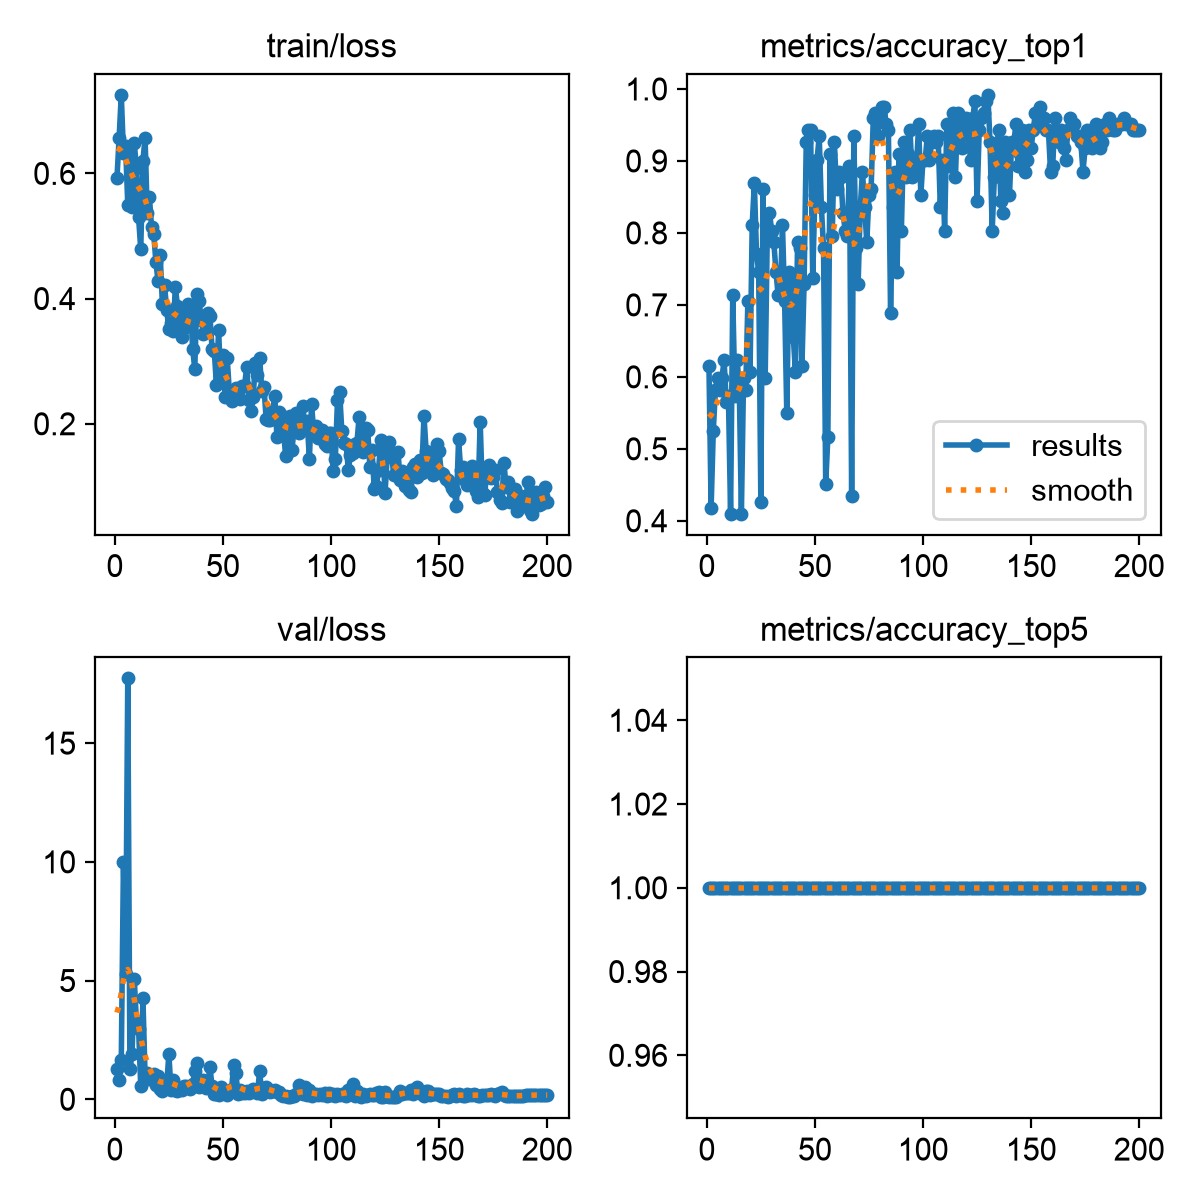

Values plotted in this chart, from the file beside it:
epoch, time, train/loss, metrics/accuracy_top1, metrics/accuracy_top5, val/loss, lr/pg0, lr/pg1, lr/pg2
1, 9.607, 0.592, 0.6148, 1, 1.282, 0.00303, 0.00303, 0.07273
2, 18.37, 0.657, 0.418, 1, 0.8329, 0.006332, 0.006332, 0.0427
3, 27.32, 0.7254, 0.5246, 1, 1.643, 0.009601, 0.009601, 0.01263
4, 36.16, 0.633, 0.582, 1, 10, 0.009851, 0.009851, 0.009851
5, 45.66, 0.6436, 0.5984, 1, 5.278, 0.009802, 0.009802, 0.009802
6, 54.67, 0.5502, 0.582, 1, 17.73, 0.009753, 0.009753, 0.009753
7, 63.62, 0.6286, 0.5984, 1, 1.27, 0.009703, 0.009703, 0.009703
8, 72.46, 0.5468, 0.623, 1, 1.895, 0.009654, 0.009654, 0.009654
9, 81.52, 0.649, 0.5656, 1, 5.079, 0.009604, 0.009604, 0.009604
10, 90.23, 0.6087, 0.5738, 1, 3.298, 0.009555, 0.009555, 0.009555
11, 99.09, 0.5299, 0.4098, 1, 2.979, 0.009505, 0.009505, 0.009505
12, 107.9, 0.4786, 0.7131, 1, 0.545, 0.009456, 0.009456, 0.009456
13, 116.8, 0.6202, 0.5738, 1, 4.248, 0.009406, 0.009406, 0.009406
14, 125.6, 0.6569, 0.623, 1, 1.036, 0.009357, 0.009357, 0.009357
15, 134.5, 0.5363, 0.5902, 1, 1.091, 0.009307, 0.009307, 0.009307
16, 143.3, 0.5626, 0.4098, 1, 0.8425, 0.009258, 0.009258, 0.009258
17, 152.2, 0.5148, 0.5984, 1, 0.8444, 0.009208, 0.009208, 0.009208
18, 161, 0.5038, 0.582, 1, 1.068, 0.009158, 0.009158, 0.009158
19, 169.9, 0.4589, 0.7049, 1, 0.6089, 0.009109, 0.009109, 0.009109
20, 178.7, 0.4276, 0.6066, 1, 0.974, 0.009059, 0.009059, 0.009059
21, 188.9, 0.4696, 0.8115, 1, 0.4246, 0.00901, 0.00901, 0.00901
22, 198, 0.3917, 0.8689, 1, 0.3595, 0.00896, 0.00896, 0.00896
23, 207.8, 0.4216, 0.7705, 1, 0.564, 0.008911, 0.008911, 0.008911
24, 217, 0.3823, 0.7459, 1, 0.5533, 0.008861, 0.008861, 0.008861
25, 225.8, 0.3512, 0.4262, 1, 1.92, 0.008812, 0.008812, 0.008812
26, 235.1, 0.3614, 0.8607, 1, 0.3737, 0.008762, 0.008762, 0.008762
27, 244.5, 0.3485, 0.5984, 1, 0.8068, 0.008713, 0.008713, 0.008713
28, 253.3, 0.4186, 0.8033, 1, 0.4108, 0.008663, 0.008663, 0.008663
29, 262.1, 0.3877, 0.8279, 1, 0.3556, 0.008614, 0.008614, 0.008614
30, 270.8, 0.3661, 0.8033, 1, 0.4657, 0.008564, 0.008564, 0.008564
31, 279.7, 0.3393, 0.7869, 1, 0.3781, 0.008515, 0.008515, 0.008515
32, 288.5, 0.3533, 0.7459, 1, 0.5561, 0.008466, 0.008466, 0.008466
33, 297.7, 0.3768, 0.7131, 1, 0.5505, 0.008416, 0.008416, 0.008416
34, 306.6, 0.3915, 0.7131, 1, 0.5309, 0.008367, 0.008367, 0.008367
35, 316, 0.3886, 0.8115, 1, 0.4137, 0.008317, 0.008317, 0.008317
36, 325, 0.3198, 0.7049, 1, 0.6361, 0.008268, 0.008268, 0.008268
37, 333.9, 0.2875, 0.5492, 1, 1.189, 0.008218, 0.008218, 0.008218
38, 342.8, 0.4076, 0.7459, 1, 1.532, 0.008169, 0.008169, 0.008169
39, 351.7, 0.3968, 0.7377, 1, 0.5148, 0.008119, 0.008119, 0.008119
40, 361, 0.3659, 0.6557, 1, 0.7593, 0.00807, 0.00807, 0.00807
41, 370.2, 0.3441, 0.6066, 1, 0.8268, 0.00802, 0.00802, 0.00802
42, 379.3, 0.3505, 0.7869, 1, 0.4946, 0.007971, 0.007971, 0.007971
43, 388.6, 0.3774, 0.7787, 1, 0.5989, 0.007921, 0.007921, 0.007921
44, 397.3, 0.3716, 0.6148, 1, 1.355, 0.007872, 0.007872, 0.007872
45, 406.1, 0.32, 0.7295, 1, 0.5433, 0.007822, 0.007822, 0.007822
46, 414.9, 0.3166, 0.9262, 1, 0.2296, 0.007772, 0.007772, 0.007772
47, 423.7, 0.2627, 0.9426, 1, 0.2394, 0.007723, 0.007723, 0.007723
48, 432.8, 0.3494, 0.9426, 1, 0.1805, 0.007673, 0.007673, 0.007673
49, 441.8, 0.2713, 0.7377, 1, 0.5214, 0.007624, 0.007624, 0.007624
50, 450.7, 0.3105, 0.8525, 1, 0.3132, 0.007574, 0.007574, 0.007574
51, 459.9, 0.2421, 0.9016, 1, 0.3373, 0.007525, 0.007525, 0.007525
52, 469.1, 0.3043, 0.9344, 1, 0.1737, 0.007476, 0.007476, 0.007476
53, 477.9, 0.2506, 0.8361, 1, 0.3324, 0.007426, 0.007426, 0.007426
54, 486.7, 0.236, 0.7787, 1, 0.4205, 0.007377, 0.007377, 0.007377
55, 495.6, 0.2436, 0.4508, 1, 1.451, 0.007327, 0.007327, 0.007327
56, 504.4, 0.2574, 0.5164, 1, 1.109, 0.007278, 0.007278, 0.007278
57, 513.3, 0.2531, 0.9098, 1, 0.202, 0.007228, 0.007228, 0.007228
58, 522.1, 0.2389, 0.7951, 1, 0.3861, 0.007178, 0.007178, 0.007178
59, 531.2, 0.2599, 0.9262, 1, 0.2481, 0.007129, 0.007129, 0.007129
60, 540.3, 0.2605, 0.8607, 1, 0.2739, 0.007079, 0.007079, 0.007079
... 140 more rows
